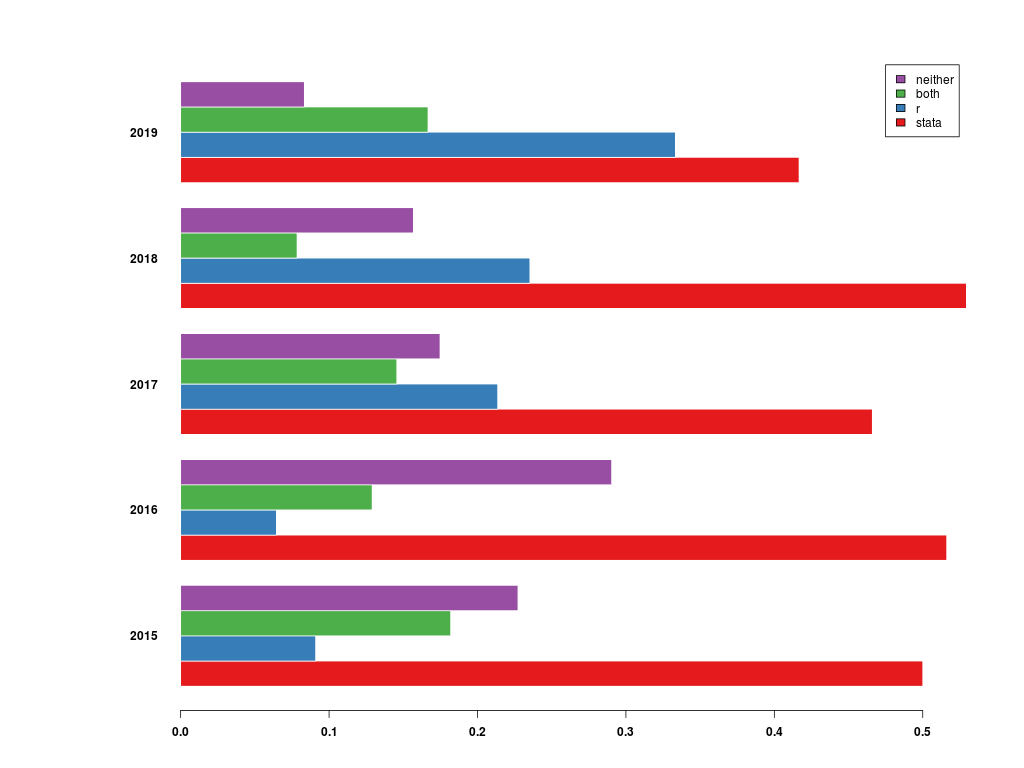

Source data for this figure (header and first rows):
, 2015, 2016, 2017, 2018, 2019
stata, 0.5, 0.5161, 0.466, 0.5294, 0.4167
r, 0.09091, 0.06452, 0.2136, 0.2353, 0.3333
both, 0.1818, 0.129, 0.1456, 0.07843, 0.1667
neither, 0.2273, 0.2903, 0.1748, 0.1569, 0.08333
